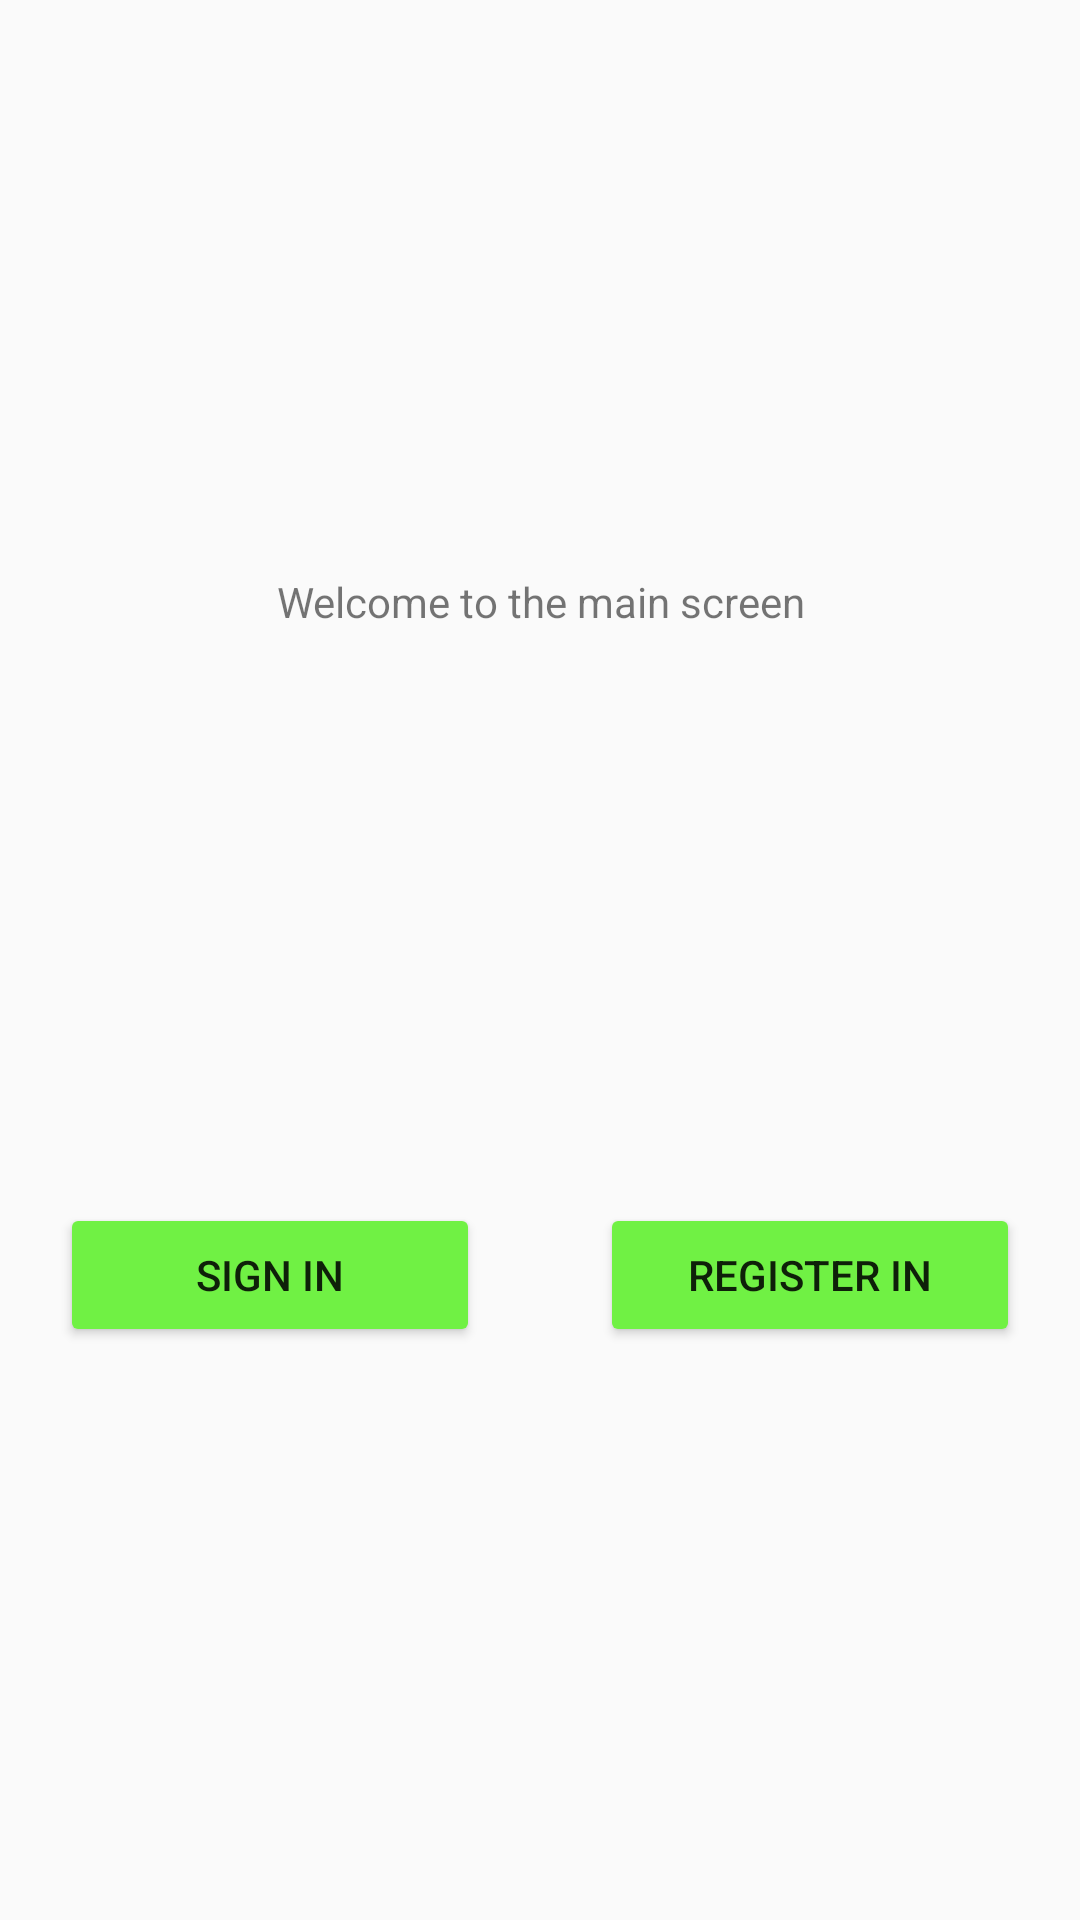

Produce the Android XML layout that renders to this screen, including the resource entries it uses.
<!-- AndroidManifest.xml: application theme AppTheme -->
<!-- res/layout/activity_main.xml -->
<?xml version="1.0" encoding="utf-8"?>
<androidx.constraintlayout.widget.ConstraintLayout xmlns:android="http://schemas.android.com/apk/res/android"
    xmlns:app="http://schemas.android.com/apk/res-auto"
    android:layout_width="match_parent"
    android:layout_height="match_parent"
    xmlns:tools="http://schemas.android.com/tools"
    android:background="@drawable/wp6398565"
    tools:context=".activities.MainActivity">

    <Button
        android:id="@+id/sign_in_main"
        android:layout_width="0dp"
        android:layout_height="wrap_content"
        android:text="@string/action_sign_in"
        android:layout_marginStart="20dp"
        android:layout_marginEnd="20dp"
        android:backgroundTint="@color/colorPrimary"
        app:layout_constraintTop_toBottomOf="@+id/text_main"
        app:layout_constraintBottom_toBottomOf="parent"
        app:layout_constraintEnd_toStartOf="@id/register_in_main"
        app:layout_constraintStart_toStartOf="parent" />

    <Button
        android:id="@+id/register_in_main"
        android:layout_width="0dp"
        android:layout_height="wrap_content"
        android:layout_marginStart="20dp"
        android:layout_marginEnd="20dp"
        android:text="@string/action_register_in"
        android:backgroundTint="@color/colorPrimary"
        app:layout_constraintTop_toBottomOf="@+id/text_main"
        app:layout_constraintBottom_toBottomOf="parent"
        app:layout_constraintEnd_toEndOf="parent"
        app:layout_constraintStart_toEndOf="@+id/sign_in_main" />

    <TextView
        android:id="@+id/text_main"
        android:layout_width="0dp"
        android:layout_height="wrap_content"
        android:layout_marginStart="60dp"
        android:layout_marginEnd="60dp"
        android:textAlignment="center"
        android:text="Welcome to the main screen"
        app:layout_constraintBottom_toTopOf="@+id/sign_in_main"
        app:layout_constraintEnd_toEndOf="parent"
        app:layout_constraintStart_toStartOf="parent"
        app:layout_constraintTop_toTopOf="parent" />

</androidx.constraintlayout.widget.ConstraintLayout>
<!-- resources referenced by this layout -->
<resources>
  <color name="colorPrimary">#70F144</color>
  <string name="action_register_in">Register in</string>
  <string name="action_sign_in">Sign in</string>
  <style name="AppTheme" parent="Theme.AppCompat.Light.DarkActionBar">
          
          <item name="colorPrimary">#70F144</item>
          <item name="colorPrimaryDark">#1C9314</item>
          <item name="colorAccent">@color/colorAccent</item>
      </style>
  <color name="colorAccent">#03DAC5</color>
</resources>
